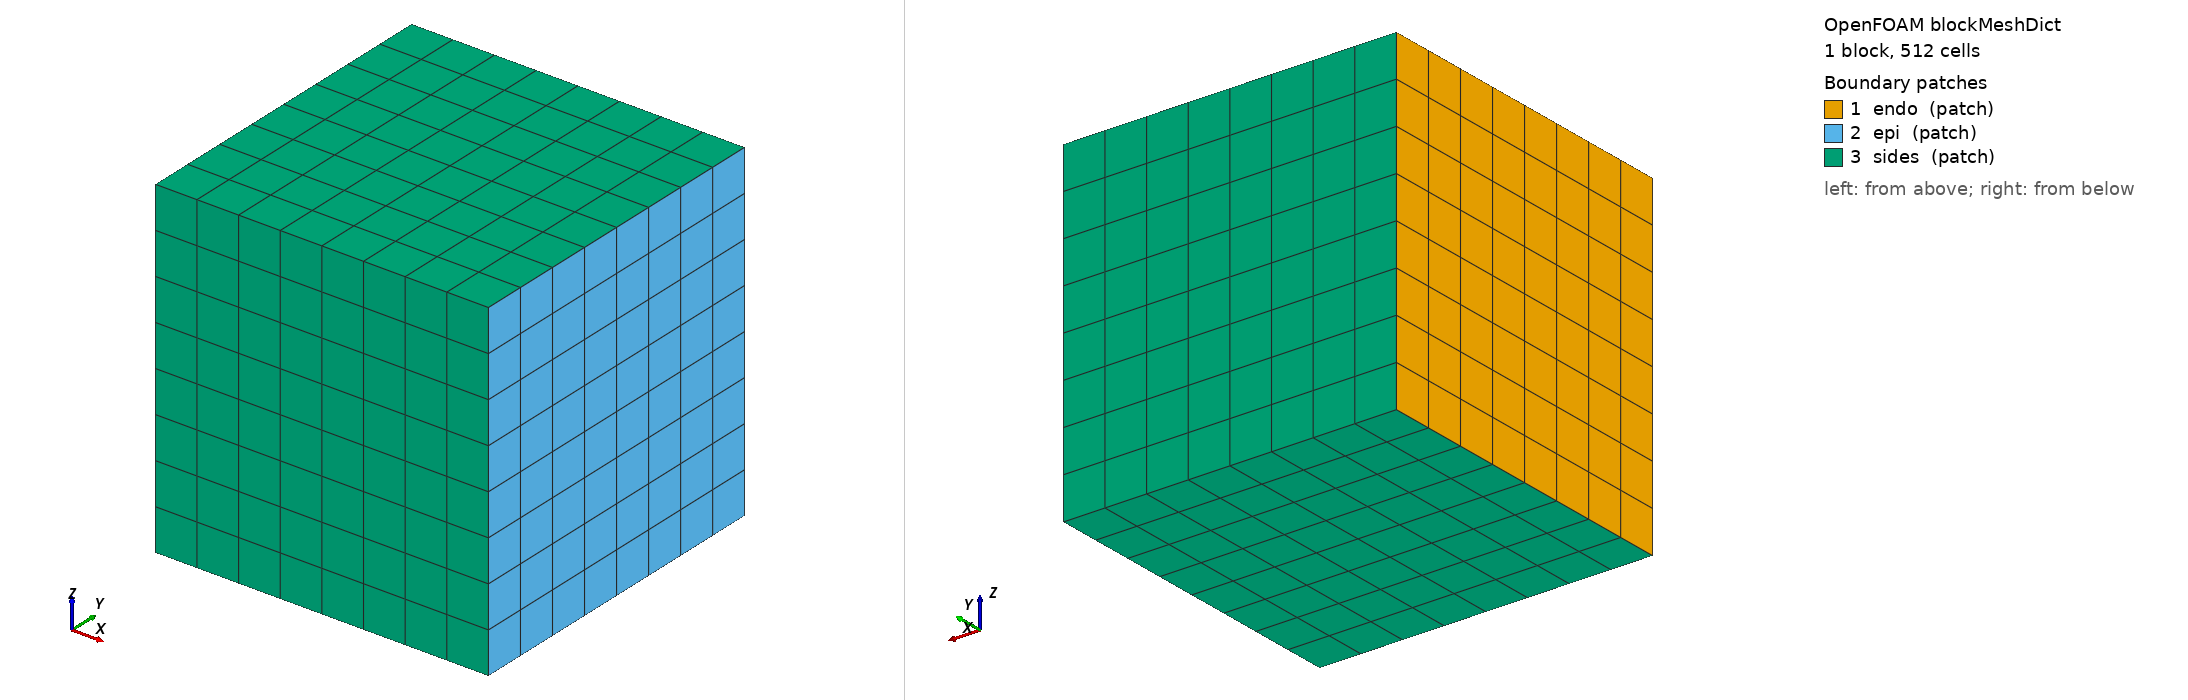

OpenFOAM case: the mesh blockMesh builds from blockMeshDict, 1 block(s), 512 cells. Boundary patches (legend numbers): 1 endo (patch), 2 epi (patch), 3 sides (patch). Left view from above one corner, right view from below the opposite corner. Boundary conditions: 0 field file(s) under 0/; 0 of 3 drawn patches have an entry in a shipped field file.

=== system/blockMeshDict ===
/*--------------------------------*- C++ -*----------------------------------*\
| =========                 |                                                 |
| \\      /  F ield         | OpenFOAM: The Open Source CFD Toolbox           |
|  \\    /   O peration     | Version:  v2412                                 |
|   \\  /    A nd           | Website:  www.openfoam.com                      |
|    \\/     M anipulation  |                                                 |
\*---------------------------------------------------------------------------*/
FoamFile
{
    version     2.0;
    format      ascii;
    class       dictionary;
    object      blockMeshDict;
}
// * * * * * * * * * * * * * * * * * * * * * * * * * * * * * * * * * * * * * //

// Small 2 cm cube, coarse 8x8x8 hex mesh -- fast regression fixture, not a
// physiologically detailed case. constant/0/t assigns each cell a
// transmural coordinate directly from its position along this block's local
// x-axis (x fastest, then y, then z in blockMesh's single-block numbering).

scale 1;

vertices
(
    (0     0     0)
    (0.02  0     0)
    (0.02  0.02  0)
    (0     0.02  0)
    (0     0     0.02)
    (0.02  0     0.02)
    (0.02  0.02  0.02)
    (0     0.02  0.02)
);

blocks
(
    hex (0 1 2 3 4 5 6 7) (8 8 8) simpleGrading (1 1 1)
);

edges
(
);

boundary
(
    endo
    {
        type patch;
        faces
        (
            (0 4 7 3)
        );
    }
    epi
    {
        type patch;
        faces
        (
            (1 2 6 5)
        );
    }
    sides
    {
        type patch;
        faces
        (
            (0 1 5 4)
            (3 7 6 2)
            (0 3 2 1)
            (4 5 6 7)
        );
    }
);

mergePatchPairs
(
);

// ************************************************************************* //
